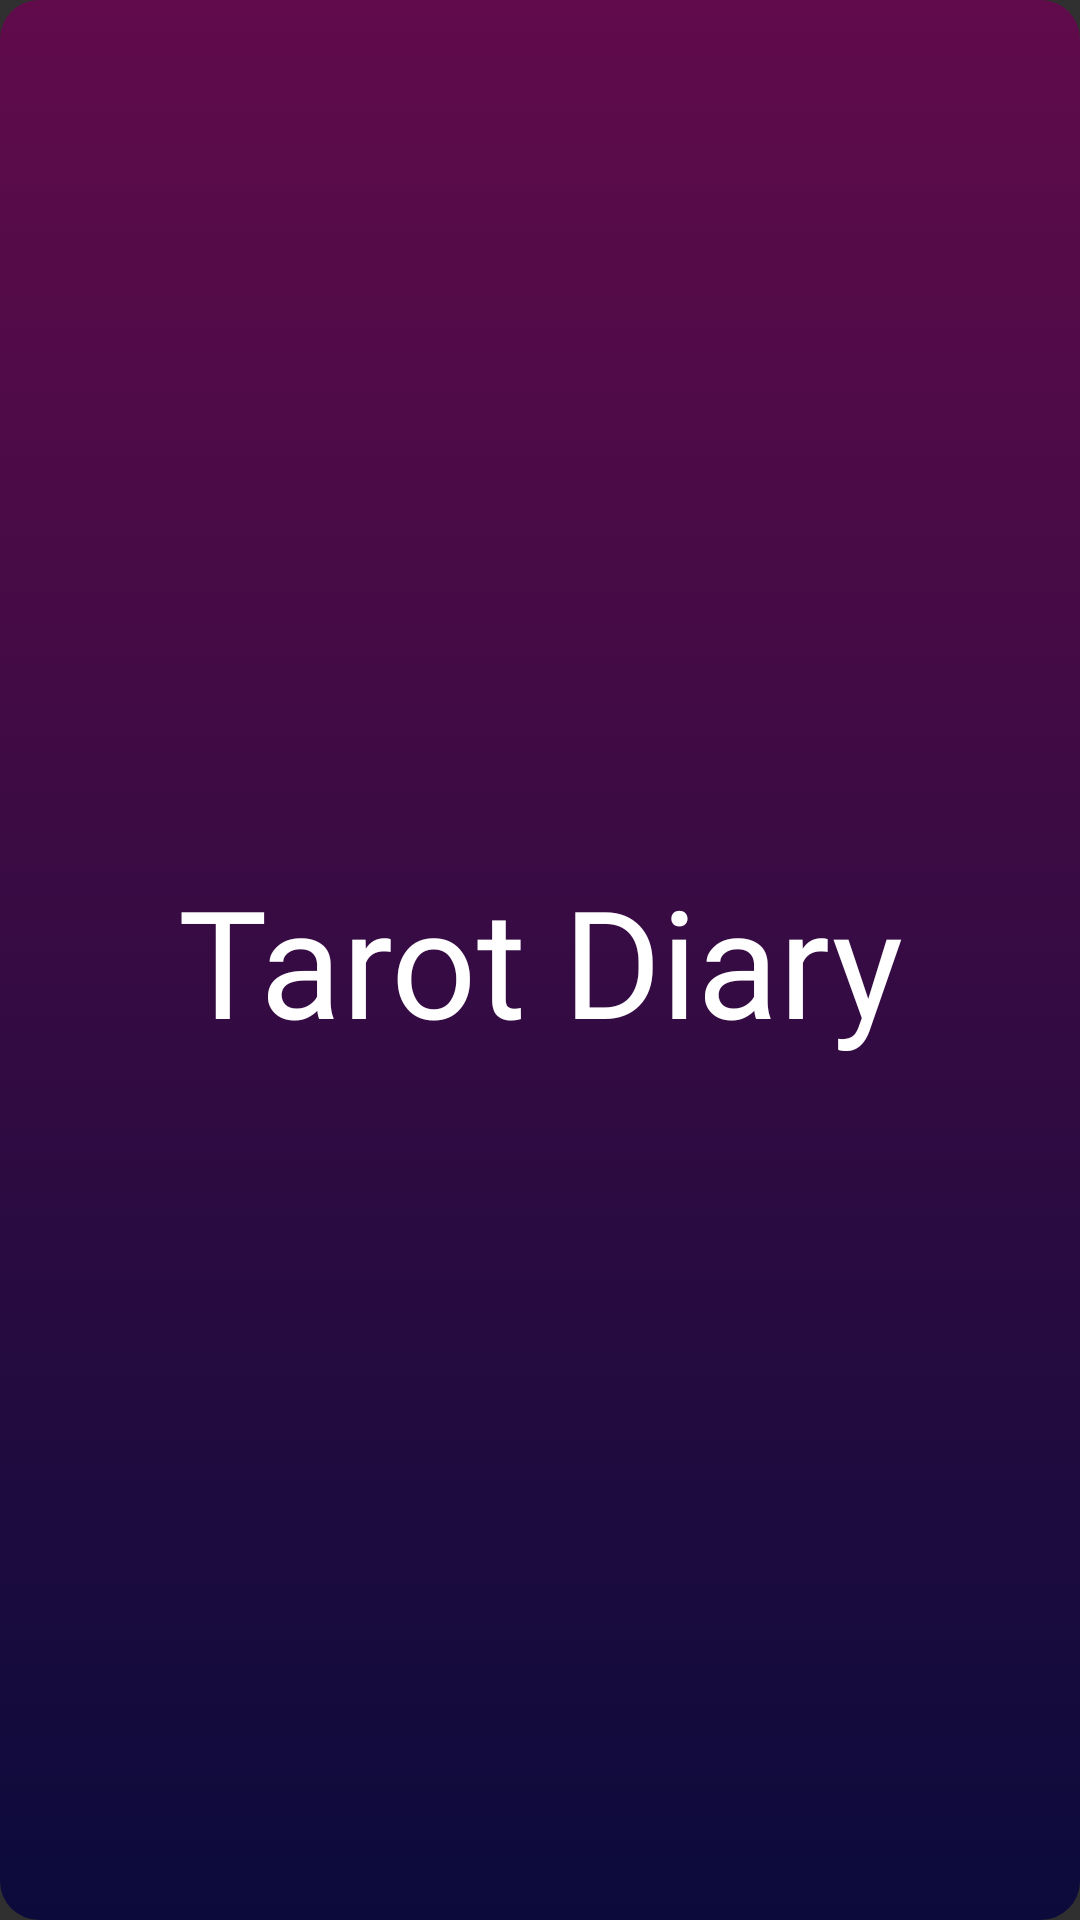

The Android layout XML behind this screen, and the referenced resources:
<!-- AndroidManifest.xml: activity theme Theme.Design.NoActionBar -->
<!-- res/layout/activity_splash.xml -->
<?xml version="1.0" encoding="utf-8"?>
<androidx.constraintlayout.widget.ConstraintLayout xmlns:android="http://schemas.android.com/apk/res/android"
    xmlns:app="http://schemas.android.com/apk/res-auto"
    xmlns:tools="http://schemas.android.com/tools"
    android:layout_width="match_parent"
    android:layout_height="match_parent"
    tools:context=".SplashActivity"
    android:background="@drawable/galaxy">

    <TextView
        android:id="@+id/splash_text"
        android:textColor="@color/white"
        android:textSize="50dp"
        android:layout_width="wrap_content"
        android:layout_height="wrap_content"
        android:fontFamily="@font/basic"
        android:text="Tarot Diary"
        app:layout_constraintBottom_toBottomOf="parent"
        app:layout_constraintEnd_toEndOf="parent"
        app:layout_constraintStart_toStartOf="parent"
        app:layout_constraintTop_toTopOf="parent" />

</androidx.constraintlayout.widget.ConstraintLayout>
<!-- resources referenced by this layout -->
<resources>
  <!-- drawable galaxy (drawable) -->
  <?xml version="1.0" encoding="utf-8"?>
  <selector xmlns:android="http://schemas.android.com/apk/res/android">
  
      <item>
          <shape>
              <corners
                  android:radius="13dp" />
  
              <gradient android:angle="90"
                  android:endColor="#610B4B"
                  android:startColor="#0B0B3B"
                  android:type="linear" />
          </shape>
      </item>
  </selector>
  <!-- not gathered from this repository: default colours our renderer supplied (Android Studio template values) -->
  <color name="white">#FFFFFFFF</color>
</resources>
